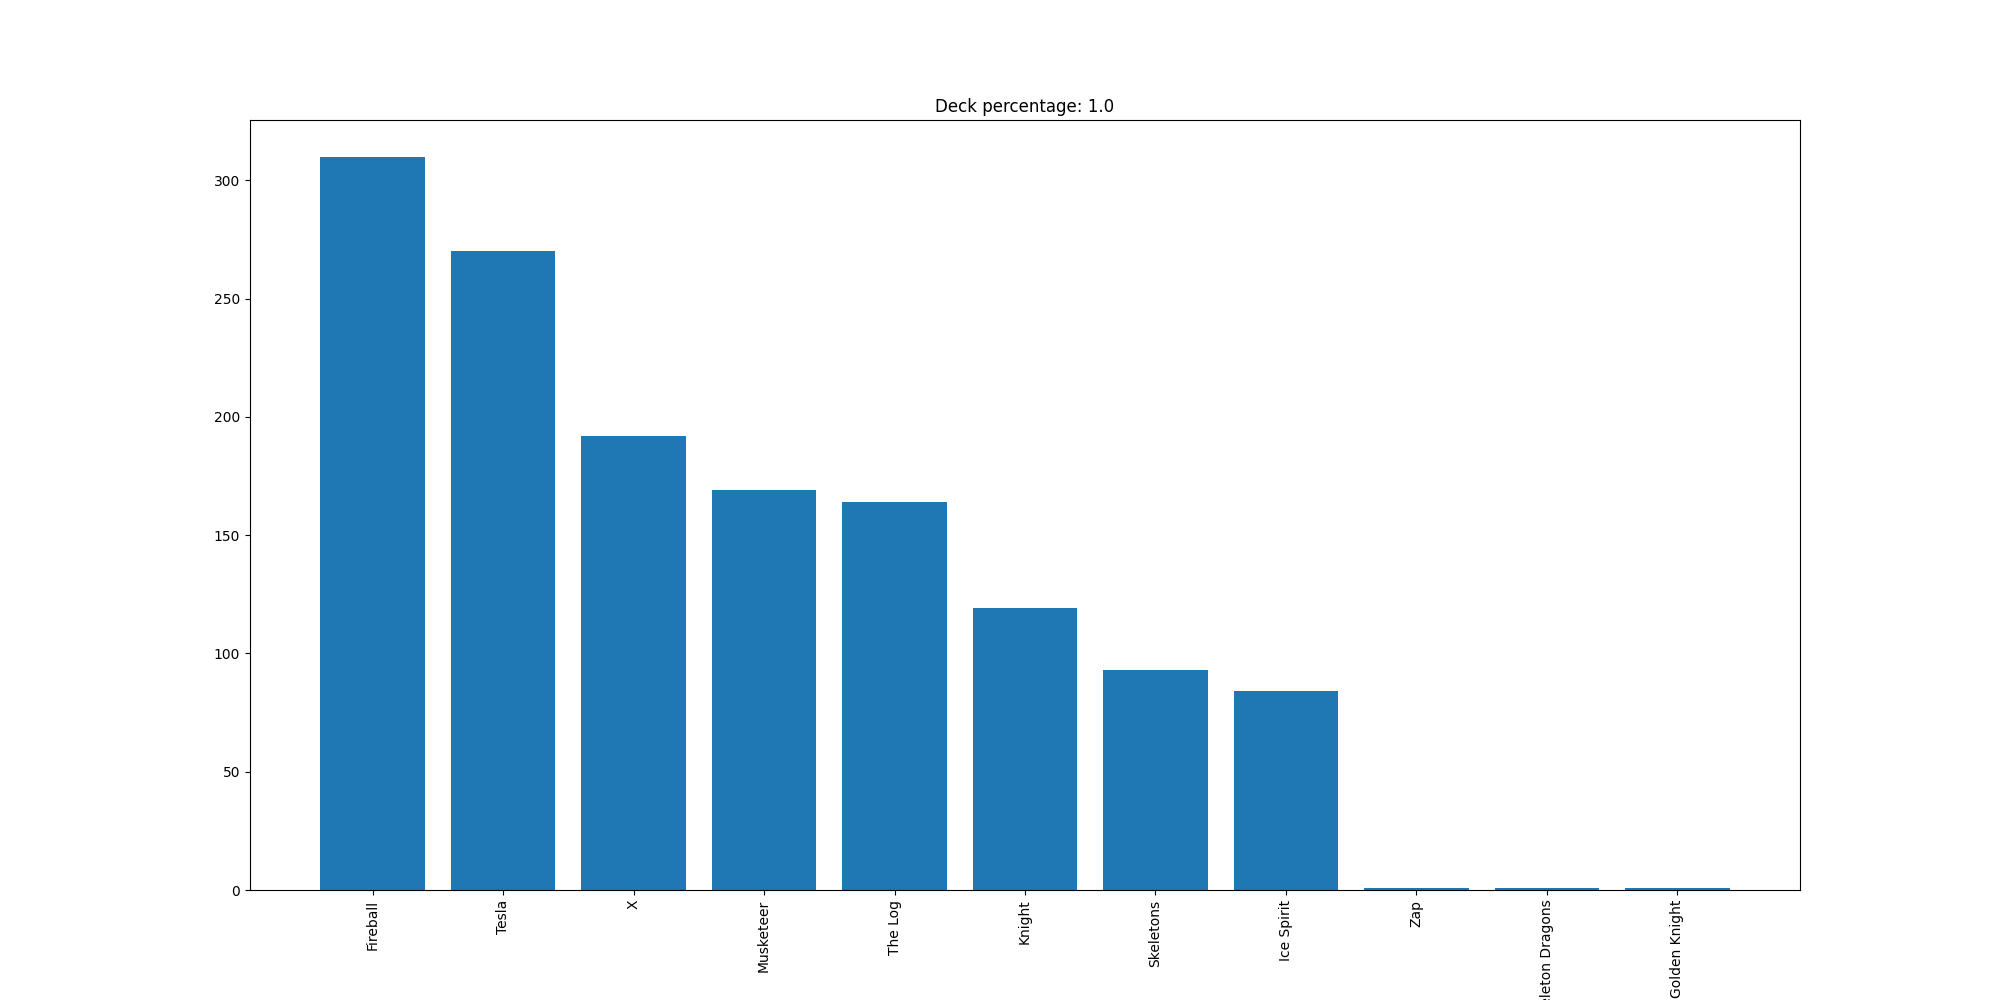

The file beside this chart, header and first rows:
Fireball, 310
Tesla, 270
X, 192
Musketeer, 169
The Log, 164
Knight, 119
Skeletons, 93
Ice Spirit, 84
Zap, 1
Skeleton Dragons, 1
Golden Knight, 1
